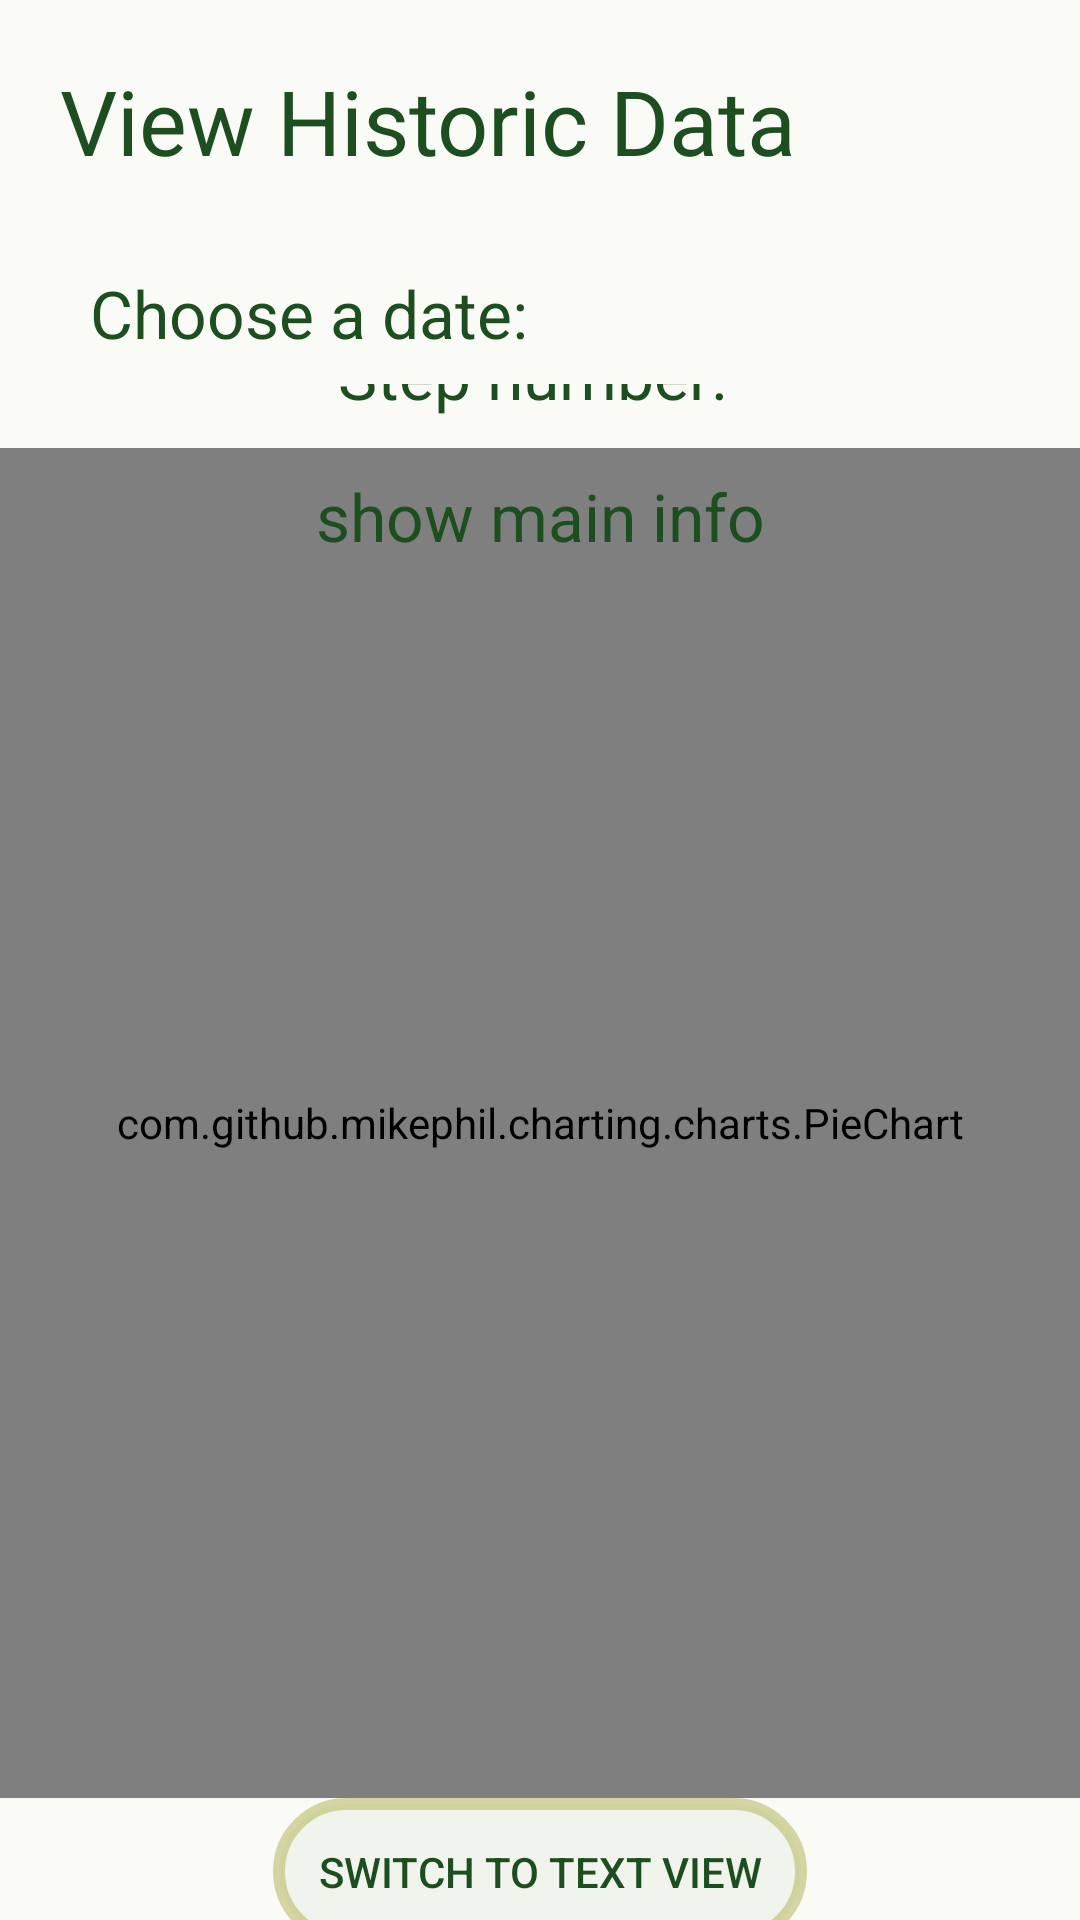

Here is an Android app screen rendered from its layout file. Give the layout XML and the strings, colors and styles it references.
<!-- AndroidManifest.xml: application theme AppTheme -->
<!-- res/layout/activity_history_record.xml -->
<?xml version="1.0" encoding="utf-8"?>
<androidx.constraintlayout.widget.ConstraintLayout xmlns:android="http://schemas.android.com/apk/res/android"
    xmlns:app="http://schemas.android.com/apk/res-auto"
    xmlns:tools="http://schemas.android.com/tools"
    android:layout_width="match_parent"
    android:layout_height="match_parent"
    tools:context=".HistoryRecord"
    android:background="#03FFE600">

    <androidx.constraintlayout.widget.ConstraintLayout
        android:layout_width="match_parent"
        android:layout_height="wrap_content"
        android:orientation="horizontal"
        android:id="@+id/titlesection"
        app:layout_constraintStart_toStartOf="parent"
        app:layout_constraintEnd_toEndOf="parent"
        app:layout_constraintTop_toTopOf="parent">

        <TextView
            android:id="@+id/historyTitle"
            android:layout_width="0dp"
            android:layout_height="wrap_content"
            android:padding="20dp"
            android:text="View Historic Data"
            android:textColor="#1C4E1F"
            android:textSize="30dp"
            app:layout_constraintBottom_toBottomOf="parent"
            app:layout_constraintEnd_toEndOf="parent"
            app:layout_constraintStart_toStartOf="parent"
            app:layout_constraintTop_toTopOf="parent" />

    </androidx.constraintlayout.widget.ConstraintLayout>


    <androidx.constraintlayout.widget.ConstraintLayout
        android:layout_width="match_parent"
        android:layout_height="wrap_content"
        android:id="@+id/spinnersection"
        android:orientation="horizontal"
        app:layout_constraintTop_toBottomOf="@id/titlesection"
        app:layout_constraintBottom_toTopOf="@id/historyGuideline"
        app:layout_constraintStart_toStartOf="parent"
        app:layout_constraintEnd_toEndOf="parent">

        <TextView
            android:layout_width="wrap_content"
            android:layout_height="wrap_content"
            android:id="@+id/changeDateText"
            android:text="Choose a date: "
            android:textColor="#1C4E1F"
            android:textSize="22dp"
            android:padding="10dp"
            android:layout_marginLeft="20dp"
            app:layout_constraintStart_toStartOf="parent"
            app:layout_constraintTop_toTopOf="parent"
            app:layout_constraintBottom_toBottomOf="parent"
            />
        <Spinner
            android:id="@+id/spinner1"
            android:layout_width="wrap_content"
            android:layout_height="match_parent"
            android:spinnerMode="dropdown"
            android:background="#0D558B2F"
            android:layout_marginRight="20dp"
            android:dropDownVerticalOffset="45dp"
            app:layout_constraintEnd_toEndOf="parent"
            app:layout_constraintStart_toEndOf="@id/changeDateText"
            app:layout_constraintTop_toTopOf="parent"
            app:layout_constraintBottom_toBottomOf="parent"
            />
    </androidx.constraintlayout.widget.ConstraintLayout>

    <androidx.constraintlayout.widget.ConstraintLayout
        android:layout_width="match_parent"
        android:layout_height="0dp"
        android:id="@+id/wrapInfo"
        app:layout_constraintTop_toBottomOf="@id/historyGuideline"
        app:layout_constraintBottom_toBottomOf="parent"
        app:layout_constraintStart_toStartOf="parent"
        app:layout_constraintEnd_toEndOf="parent"
        android:orientation="vertical"
        >

        <TextView
            android:layout_width="wrap_content"
            android:layout_height="wrap_content"
            android:id="@+id/stepDisplay"
            android:padding="10dp"
            android:layout_marginTop="10dp"
            android:text="Step number: "
            android:textColor="#1C4E1F"
            android:textSize="22dp"
            app:layout_constraintTop_toTopOf="parent"
            app:layout_constraintBottom_toTopOf="@id/mainInfo"
            app:layout_constraintStart_toStartOf="parent"
            app:layout_constraintEnd_toEndOf="parent"
            />

        <com.github.mikephil.charting.charts.PieChart
            android:id="@+id/piechart"
            android:layout_width="match_parent"
            android:layout_height="450dp"
            android:visibility="visible"
            app:layout_constraintBottom_toTopOf="@id/switchDisplayButton"
            app:layout_constraintEnd_toEndOf="parent"
            app:layout_constraintStart_toStartOf="parent"

            app:layout_constraintTop_toBottomOf="@id/stepDisplay">


        </com.github.mikephil.charting.charts.PieChart>
        <TextView
            android:id="@+id/mainInfo"
            android:layout_width="wrap_content"
            android:layout_height="450dp"
            android:gravity="center_horizontal"
            android:lineSpacingMultiplier="1.1"
            android:padding="8dp"
            android:text="show main info"
            android:textColor="#1C4E1F"
            android:textSize="22dp"
            app:layout_constraintTop_toBottomOf="@id/stepDisplay"
            app:layout_constraintBottom_toTopOf="@id/switchDisplayButton"
            app:layout_constraintStart_toStartOf="parent"
            app:layout_constraintEnd_toEndOf="parent"
            />
        <Button
            android:layout_width="wrap_content"
            android:layout_height="wrap_content"
            android:background="@drawable/rounded_corner"
            android:textColor="#1C4E1F"
            android:text="Switch to text View"
            android:id="@+id/switchDisplayButton"
            android:padding="15dp"
            android:layout_marginBottom="30dp"
            app:layout_constraintTop_toBottomOf="@id/mainInfo"
            app:layout_constraintBottom_toBottomOf="parent"
            app:layout_constraintStart_toStartOf="parent"
            app:layout_constraintEnd_toEndOf="parent"
            />
    </androidx.constraintlayout.widget.ConstraintLayout>



    <androidx.constraintlayout.widget.Guideline
        android:id="@+id/historyGuideline"
        android:layout_width="wrap_content"
        android:layout_height="wrap_content"
        android:orientation="horizontal"
        app:layout_constraintGuide_percent="0.2" />




</androidx.constraintlayout.widget.ConstraintLayout>
<!-- resources referenced by this layout -->
<resources>
  <!-- drawable rounded_corner (drawable) -->
  <?xml version="1.0" encoding="utf-8"?>
  <shape xmlns:android="http://schemas.android.com/apk/res/android">
      <stroke
          android:width="4dp"
          android:color="#669E9D24" />
  
      <solid android:color="#0D558B2F" />
  
      <padding
          android:left="1dp"
          android:right="1dp"
          android:bottom="1dp"
          android:top="1dp" />
  
      <corners android:radius="35dp"/>
  </shape>
  <style name="AppTheme" parent="Theme.AppCompat.Light.DarkActionBar">
          
          <item name="colorPrimary">#558B2F</item>
          <item name="colorPrimaryDark">#2E7D32</item>
          <item name="colorAccent">@color/amber</item>
      </style>
</resources>
